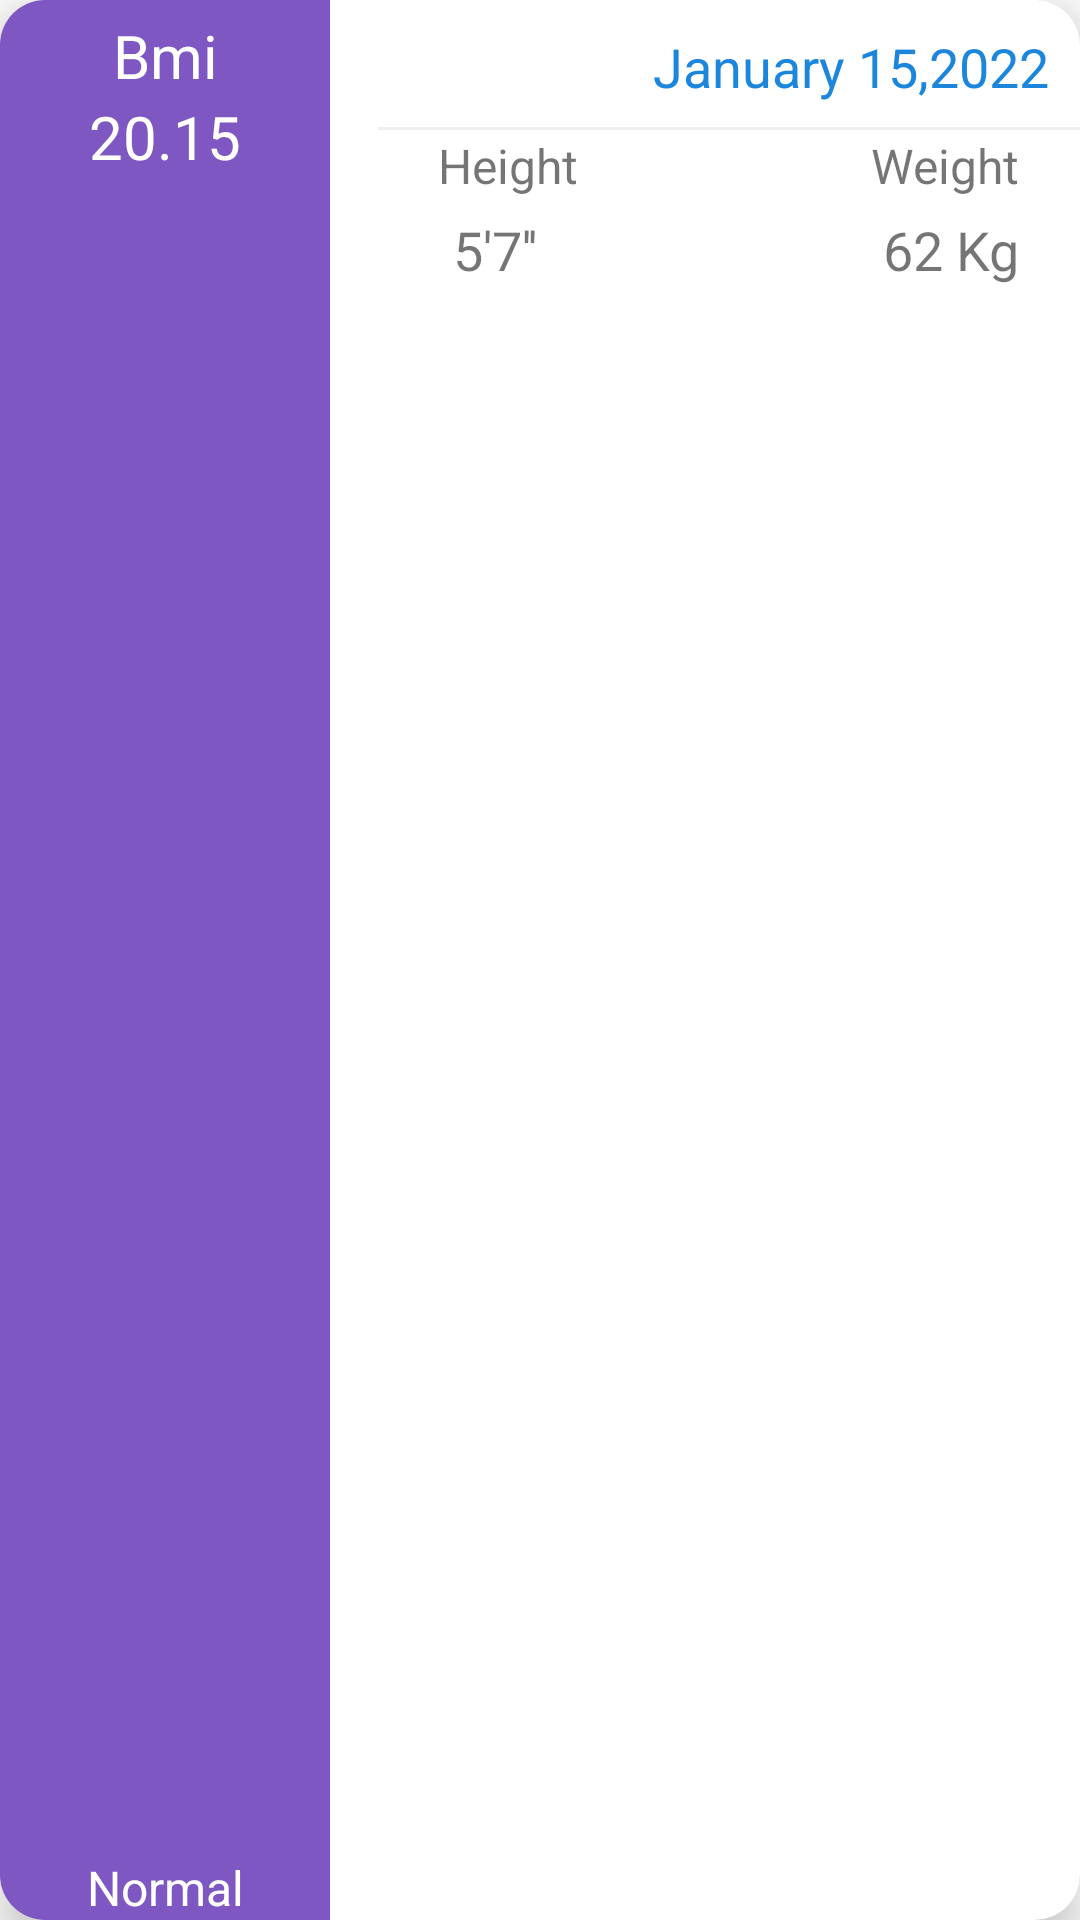

Produce the Android XML layout that renders to this screen, including the resource entries it uses.
<!-- AndroidManifest.xml: application theme Theme.RandomUser -->
<!-- res/layout/bmi_item.xml -->
<?xml version="1.0" encoding="utf-8"?>
<androidx.cardview.widget.CardView
    xmlns:android="http://schemas.android.com/apk/res/android"
    xmlns:app="http://schemas.android.com/apk/res-auto"
    xmlns:tools="http://schemas.android.com/tools"
    android:id="@+id/card"
    android:layout_width="match_parent"
    android:layout_height="wrap_content"
    android:layout_margin="10dp"
    app:cardCornerRadius="15dp"
    app:cardElevation="8dp">

    <androidx.constraintlayout.widget.ConstraintLayout
        android:id="@+id/cons"
        android:layout_width="110dp"
        android:layout_height="match_parent"
        android:background="#7E57C2">

        <androidx.appcompat.widget.AppCompatTextView
            android:id="@+id/bmi"
            android:layout_width="wrap_content"
            android:layout_height="wrap_content"
            android:layout_marginTop="5dp"
            android:text="Bmi"
            android:textColor="@color/white"
            android:textSize="20sp"
            app:fontFamily="@font/biryani_extralight"
            app:layout_constraintEnd_toEndOf="parent"
            app:layout_constraintStart_toStartOf="parent"
            app:layout_constraintTop_toTopOf="parent" />


        <androidx.appcompat.widget.AppCompatTextView
            android:id="@+id/bmiText"
            android:layout_width="wrap_content"
            android:layout_height="wrap_content"
            android:text="20.15"
            android:textColor="@color/white"
            android:textSize="20sp"
            app:fontFamily="@font/biryani_extralight"
            app:layout_constraintEnd_toEndOf="parent"
            app:layout_constraintStart_toStartOf="parent"
            app:layout_constraintTop_toBottomOf="@+id/bmi" />

        <androidx.appcompat.widget.AppCompatTextView
            android:id="@+id/status"
            android:layout_width="wrap_content"
            android:layout_height="wrap_content"
            android:text="Normal"
            android:textColor="@color/white"
            android:textSize="16sp"
            app:fontFamily="@font/biryani_extralight"
            app:layout_constraintBottom_toBottomOf="parent"
            app:layout_constraintEnd_toEndOf="parent"
            app:layout_constraintStart_toStartOf="parent" />
    </androidx.constraintlayout.widget.ConstraintLayout>

    <androidx.constraintlayout.widget.ConstraintLayout
        android:layout_width="match_parent"
        android:layout_height="wrap_content">

        <androidx.appcompat.widget.AppCompatTextView
            android:id="@+id/date"
            android:layout_width="wrap_content"
            android:layout_height="wrap_content"
            android:layout_marginTop="10dp"
            android:layout_marginEnd="10dp"
            android:text="January 15,2022"
            android:textColor="@color/blue"
            android:textSize="18sp"
            app:layout_constraintEnd_toEndOf="parent"
            app:layout_constraintTop_toTopOf="parent" />

        <androidx.constraintlayout.widget.Guideline
            android:id="@+id/guideline"
            android:layout_width="wrap_content"
            android:layout_height="wrap_content"
            android:orientation="vertical"
            app:layout_constraintGuide_percent=".35" />

        <View
            android:layout_width="wrap_content"
            android:layout_height="1dp"
            android:layout_marginTop="8dp"
            android:background="#F0F0F0"
            app:layout_constraintStart_toEndOf="@id/guideline"
            app:layout_constraintTop_toBottomOf="@+id/date" />

        <androidx.appcompat.widget.AppCompatTextView
            android:id="@+id/height"
            android:layout_width="wrap_content"
            android:layout_height="wrap_content"
            android:layout_marginStart="20dp"
            android:layout_marginTop="10dp"
            android:layout_marginEnd="10dp"
            android:text="Height"
            android:textSize="16sp"
            app:layout_constraintStart_toEndOf="@id/guideline"
            app:layout_constraintTop_toBottomOf="@id/date" />

        <androidx.appcompat.widget.AppCompatTextView
            android:id="@+id/heightText"
            android:layout_width="wrap_content"
            android:layout_height="wrap_content"
            android:layout_marginStart="25dp"
            android:layout_marginTop="5dp"
            android:text="5'7''"
            android:textSize="18sp"
            app:layout_constraintStart_toEndOf="@id/guideline"
            app:layout_constraintTop_toBottomOf="@id/height" />

        <androidx.appcompat.widget.AppCompatTextView
            android:id="@+id/weight"
            android:layout_width="wrap_content"
            android:layout_height="wrap_content"
            android:layout_marginLeft="20dp"
            android:layout_marginTop="10dp"
            android:layout_marginEnd="20dp"
            android:text="Weight"
            android:textSize="16sp"
            app:layout_constraintEnd_toEndOf="parent"
            app:layout_constraintTop_toBottomOf="@id/date" />


        <androidx.appcompat.widget.AppCompatTextView
            android:id="@+id/weightText"
            android:layout_width="wrap_content"
            android:layout_height="wrap_content"
            android:layout_marginLeft="20dp"
            android:layout_marginTop="5dp"
            android:layout_marginEnd="20dp"
            android:text="62 Kg"
            android:textSize="18sp"
            app:layout_constraintEnd_toEndOf="parent"
            app:layout_constraintTop_toBottomOf="@id/weight" />

    </androidx.constraintlayout.widget.ConstraintLayout>

</androidx.cardview.widget.CardView>
<!-- resources referenced by this layout -->
<resources>
  <color name="blue">#1C86DC</color>
  <color name="white">#FFFFFFFF</color>
  <style name="Theme.RandomUser" parent="Theme.MaterialComponents.DayNight">
          
          <item name="colorPrimary">@color/purple_700</item>
          <item name="colorPrimaryVariant">@color/purple_700</item>
          <item name="colorOnPrimary">@color/white</item>
          
          <item name="colorSecondary">@color/teal_200</item>
          <item name="colorSecondaryVariant">@color/teal_700</item>
          <item name="colorOnSecondary">@color/black</item>
          
          <item name="android:statusBarColor" tools:targetApi="l">?attr/colorPrimaryVariant</item>
          
      </style>
  <color name="purple_700">#FF3700B3</color>
  <color name="teal_200">#FF03DAC5</color>
  <color name="teal_700">#FF018786</color>
  <color name="black">#FF000000</color>
</resources>
